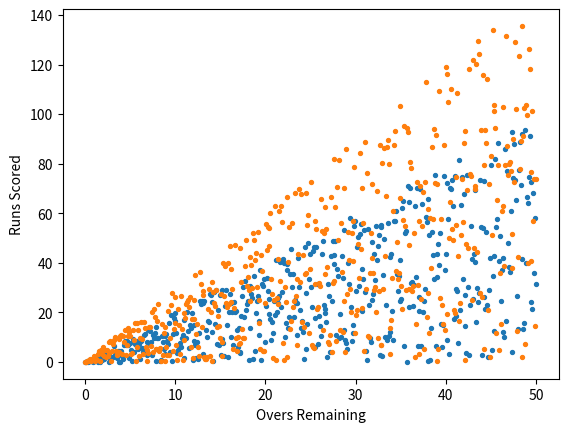

Reproduce this figure in Python.
import numpy as np
import matplotlib.pyplot as plt

p1, p2 = 500,500
X, Y1, Y2 = 50, 100,150

x1 = np.linspace(0,X,p1)
x2 = np.linspace(0,X,p1)

y1 = np.random.random(p1)*Y1*(x1/x1.max())
y2 = np.random.random(p2)*Y2*(x2/x2.max())

plt.scatter(x1,y1,s=8)
plt.scatter(x2,y2,s=8)

plt.xlabel('Overs Remaining')
plt.ylabel('Runs Scored')
	

plt.show()
